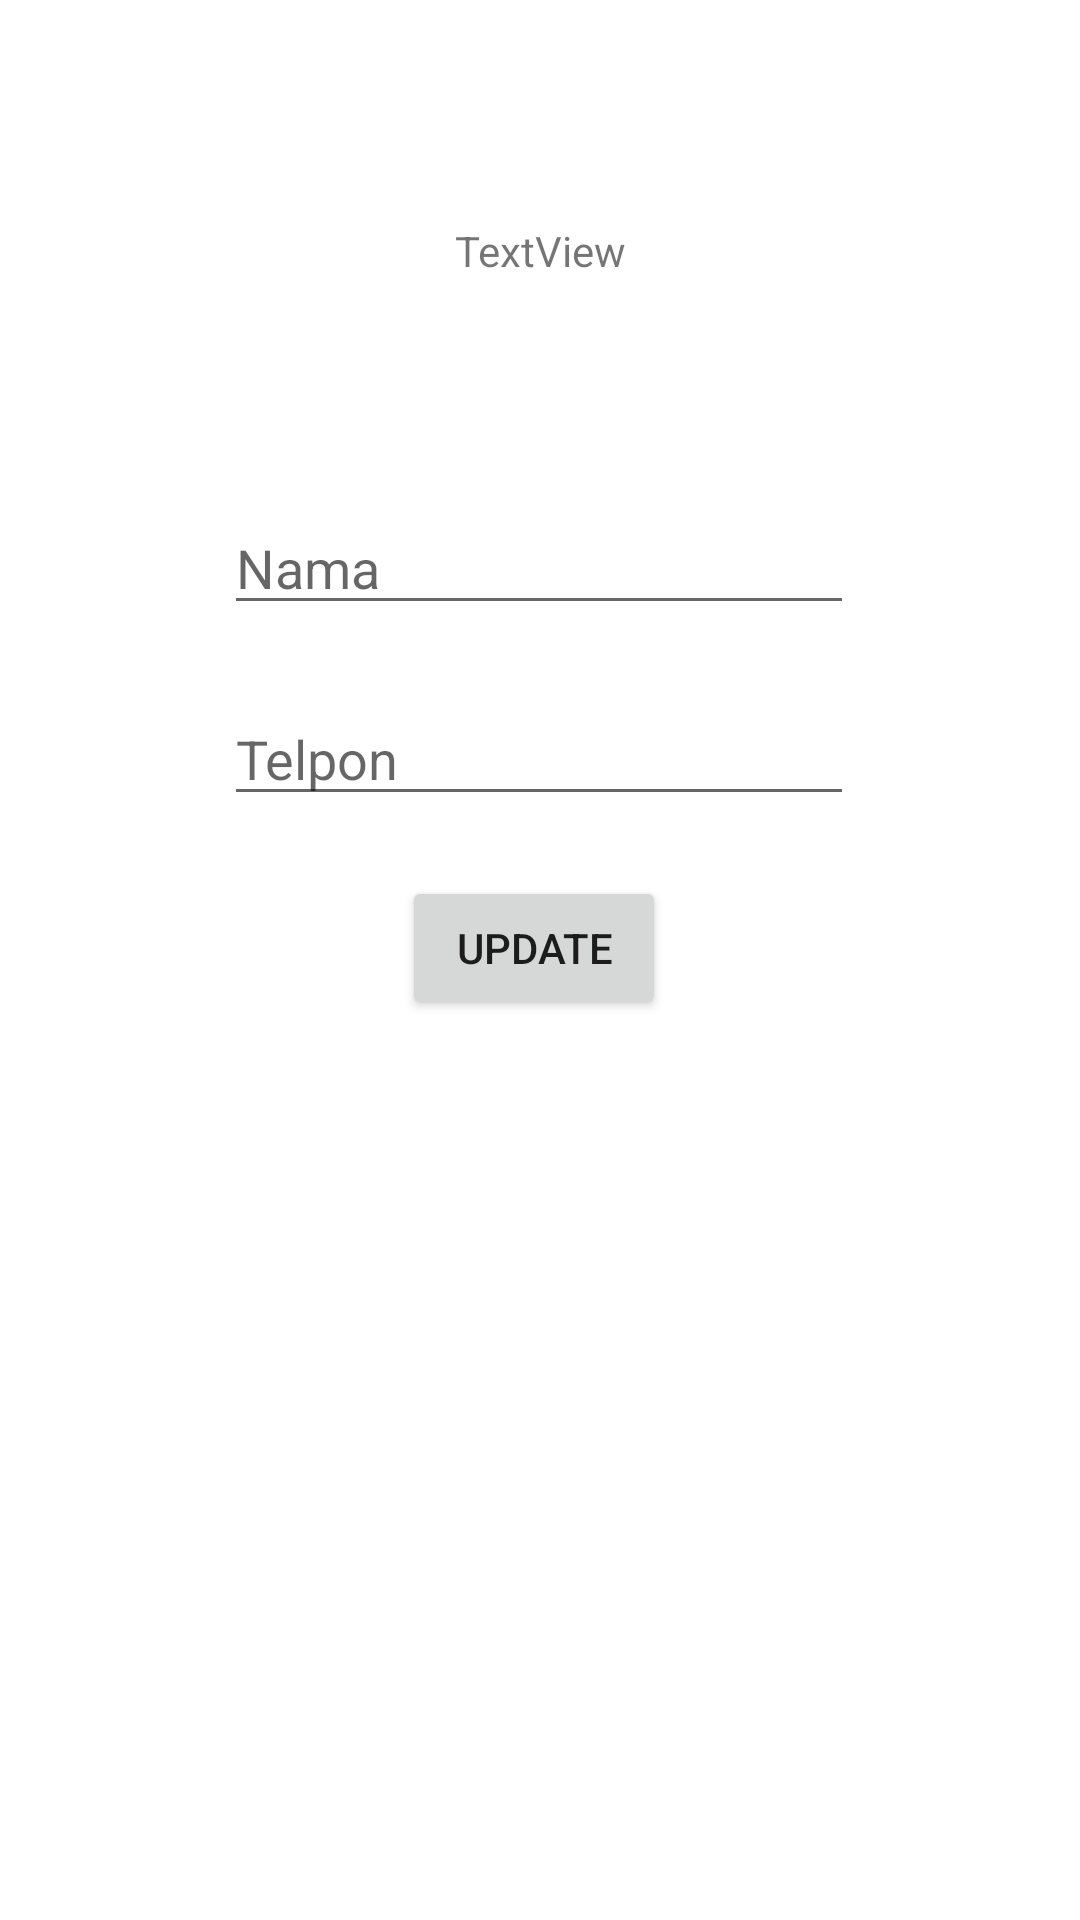

Layout XML and referenced resources for this Android screen:
<!-- AndroidManifest.xml: application theme Theme.Teman_MySQL -->
<!-- res/layout/activity_edit_teman.xml -->
<?xml version="1.0" encoding="utf-8"?>
<androidx.constraintlayout.widget.ConstraintLayout xmlns:android="http://schemas.android.com/apk/res/android"
    xmlns:app="http://schemas.android.com/apk/res-auto"
    xmlns:tools="http://schemas.android.com/tools"
    android:layout_width="match_parent"
    android:layout_height="match_parent"
    tools:context=".TambahTeman">

    <EditText
        android:id="@+id/upNama"
        android:layout_width="wrap_content"
        android:layout_height="wrap_content"
        android:layout_marginTop="52dp"
        android:ems="10"
        android:hint="Nama"
        android:inputType="textPersonName"
        app:layout_constraintBottom_toTopOf="@+id/upTelpon"
        app:layout_constraintEnd_toEndOf="parent"
        app:layout_constraintHorizontal_bias="0.497"
        app:layout_constraintStart_toStartOf="parent"
        app:layout_constraintTop_toTopOf="parent"
        app:layout_constraintVertical_bias="0.837" />

    <EditText
        android:id="@+id/upTelpon"
        android:layout_width="wrap_content"
        android:layout_height="wrap_content"
        android:layout_marginBottom="20dp"
        android:ems="10"
        android:hint="Telpon"
        android:inputType="textPersonName"
        app:layout_constraintBottom_toTopOf="@+id/buttonUpdate"
        app:layout_constraintEnd_toEndOf="@+id/upNama"
        app:layout_constraintHorizontal_bias="0.0"
        app:layout_constraintStart_toStartOf="@+id/upNama" />

    <Button
        android:id="@+id/buttonUpdate"
        android:layout_width="wrap_content"
        android:layout_height="wrap_content"
        android:layout_marginBottom="300dp"
        android:text="Update"
        app:layout_constraintBottom_toBottomOf="parent"
        app:layout_constraintEnd_toEndOf="@+id/upTelpon"
        app:layout_constraintHorizontal_bias="0.487"
        app:layout_constraintStart_toStartOf="@+id/upTelpon" />

    <TextView
        android:id="@+id/placeholder"
        android:layout_width="wrap_content"
        android:layout_height="wrap_content"
        android:text="TextView"
        app:layout_constraintBottom_toTopOf="@+id/upNama"
        app:layout_constraintEnd_toEndOf="parent"
        app:layout_constraintStart_toStartOf="parent"
        app:layout_constraintTop_toTopOf="parent" />

</androidx.constraintlayout.widget.ConstraintLayout>
<!-- resources referenced by this layout -->
<resources>
  <style name="Theme.Teman_MySQL" parent="Theme.MaterialComponents.DayNight.DarkActionBar">
          
          <item name="colorPrimary">@color/purple_500</item>
          <item name="colorPrimaryVariant">@color/purple_700</item>
          <item name="colorOnPrimary">@color/white</item>
          
          <item name="colorSecondary">@color/teal_200</item>
          <item name="colorSecondaryVariant">@color/teal_700</item>
          <item name="colorOnSecondary">@color/black</item>
          
          <item name="android:statusBarColor" tools:targetApi="l">?attr/colorPrimaryVariant</item>
          
      </style>
  <!-- not gathered from this repository: default colours our renderer supplied (Android Studio template values) -->
  <color name="purple_500">#FF6200EE</color>
  <color name="purple_700">#FF3700B3</color>
  <color name="teal_200">#FF03DAC5</color>
  <color name="teal_700">#FF018786</color>
  <color name="black">#FF000000</color>
  <color name="white">#FFFFFFFF</color>
</resources>
